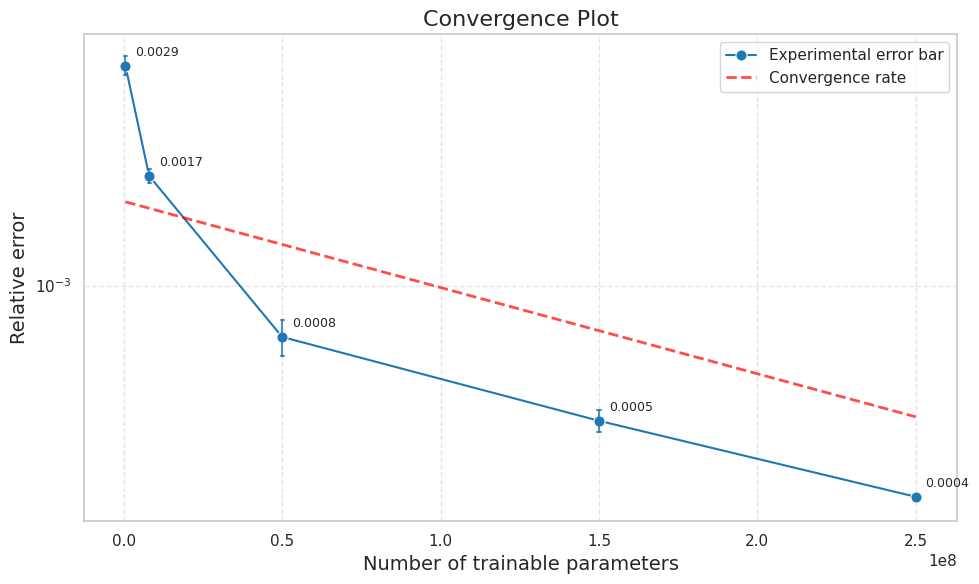

Source code (Python): (Note: this script raises an exception after producing the figure.)
import matplotlib.pyplot as plt
import numpy as np
import pandas as pd
import seaborn as sns


def plot_conv_plot(iterations: np.array, error_values: np.array, std_devs: np.array):

    df = pd.DataFrame({"Iteration": iterations, "Error": error_values})
    df2 = pd.DataFrame(
        {
            "x": np.array([0.5 * 10**6, 250 * 10**6]),
            # "y": np.array([0.00256, 0.00078]),
            "y": np.array([0.0015, 0.00053]),
        }
    )

    sns.set_theme(style="whitegrid")
    plt.figure(figsize=(10, 6))
    ax = sns.lineplot(
        x="Iteration",
        y="Error",
        data=df,
        marker="o",
        markersize=8,
        color="#1f77b4",
        label="Experimental error bar",
    )

    # Add error bars
    for i in range(len(iterations)):
        x = iterations[i]
        y = error_values[i]
        std = std_devs[i]

        # Add vertical error line
        plt.plot(
            [x, x],
            [y - std, y + std],
            color="#1f77b4",
            linewidth=1.5,
            alpha=0.8,
        )

        # Add horizontal caps at the ends
        cap_width = 500000
        plt.plot(
            [x - cap_width, x + cap_width],
            [y - std, y - std],
            color="#1f77b4",
            linewidth=1.5,
            alpha=0.8,
        )
        plt.plot(
            [x - cap_width, x + cap_width],
            [y + std, y + std],
            color="#1f77b4",
            linewidth=1.5,
            alpha=0.8,
        )

    # Add a trend line
    sns.lineplot(
        x="x",
        y="y",
        data=df2,
        color="red",
        alpha=0.7,
        lw=2,
        ls="--",
        label="Convergence rate",
    )
    # sns.regplot(
    #     x="Iteration",
    #     y="Error",
    #     data=df,
    #     scatter=False,
    #     ci=None,
    #     line_kws={"color": "red", "alpha": 0.7, "lw": 2, "ls": "--"},
    # )

    # Add annotations for each point (slightly offset to not overlap with error bars)
    for i, txt in enumerate(error_values):
        plt.annotate(
            f"{txt:.4f}",
            (iterations[i], error_values[i]),
            xytext=(7, 7),
            textcoords="offset points",
            fontsize=9,
        )

    plt.title("Convergence Plot", fontsize=16)
    plt.xlabel("Number of trainable parameters", fontsize=14)
    plt.ylabel("Relative error", fontsize=14)
    plt.yscale("log")
    plt.grid(True, linestyle="--", alpha=0.5)
    plt.tight_layout()
    # plt.show()
    plt.savefig("figures/convergence_plot.png")

    # Resets the style to default
    plt.style.use("default")


if __name__ == "__main__":

    # Define the data (cont_tran)
    iterations = np.array(
        [0.5 * 10**6, 8 * 10**6, 50 * 10**6, 150 * 10**6, 250 * 10**6]
    )
    error_values = np.array([0.0029, 0.0017, 0.00078, 0.00052, 0.00036])
    std_devs = np.array([0.00013, 0.00006, 0.000067, 0.000027, 0.000004])
    plot_conv_plot(iterations, error_values, std_devs)
